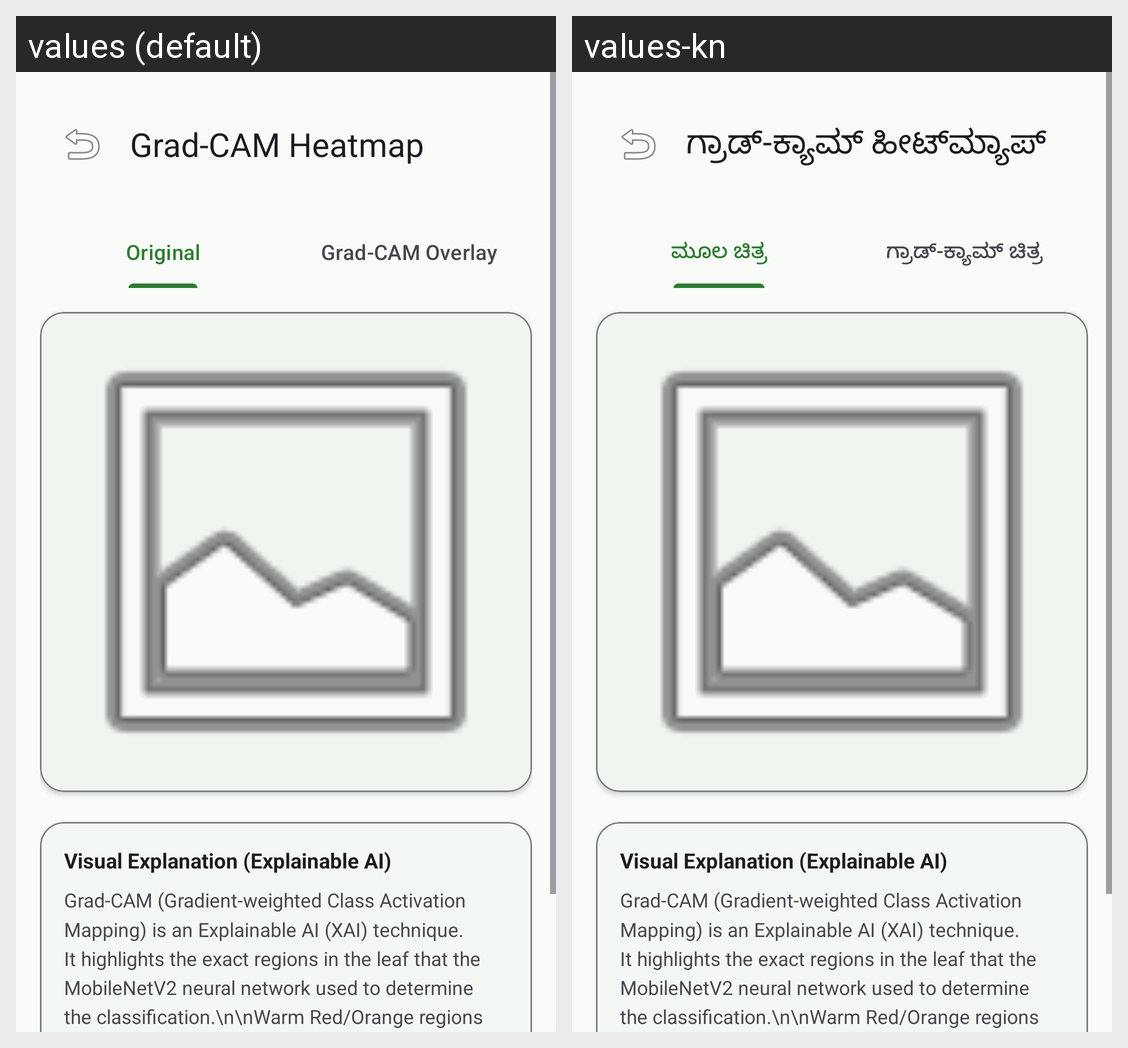

Translations of the strings shown on this Android screen, per locale in the grid:
Android screen res/layout/fragment_gradcam.xml rendered under 2 locales, left to right: values (default), values-kn. Device: Nexus 5 (rendered at 1080×1920; each locale shown at half size, 540×960, under a caption strip naming it); theme Theme.RubberLeafDiseaseDetection.
Strings drawn on this screen, with the default value and each locale's value (text and hints the layout hard-codes, and strings that could not be matched under every locale, appear in the picture but are not listed):

title_gradcam
  values: Grad-CAM Heatmap
  values-kn: ಗ್ರಾಡ್-ಕ್ಯಾಮ್ ಹೀಟ್‌ಮ್ಯಾಪ್

tab_original
  values: Original
  values-kn: ಮೂಲ ಚಿತ್ರ

tab_heatmap
  values: Grad-CAM Overlay
  values-kn: ಗ್ರಾಡ್-ಕ್ಯಾಮ್ ಚಿತ್ರ
